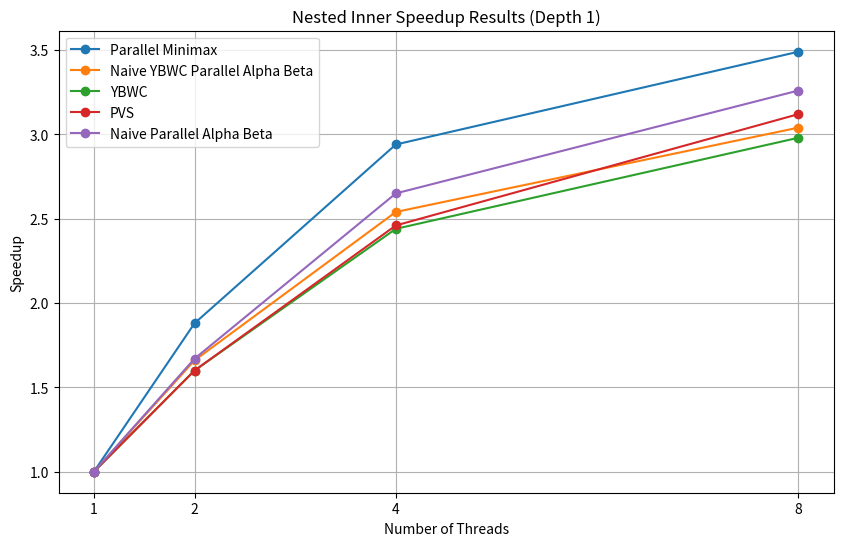
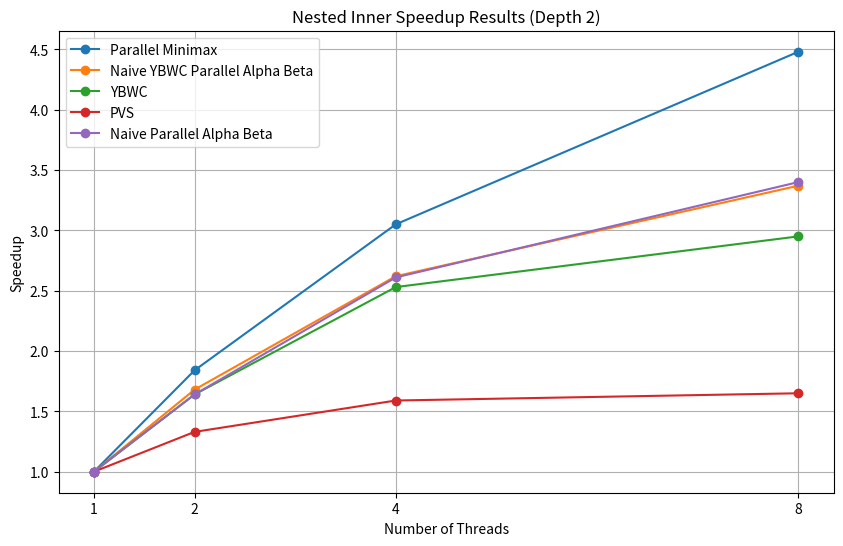
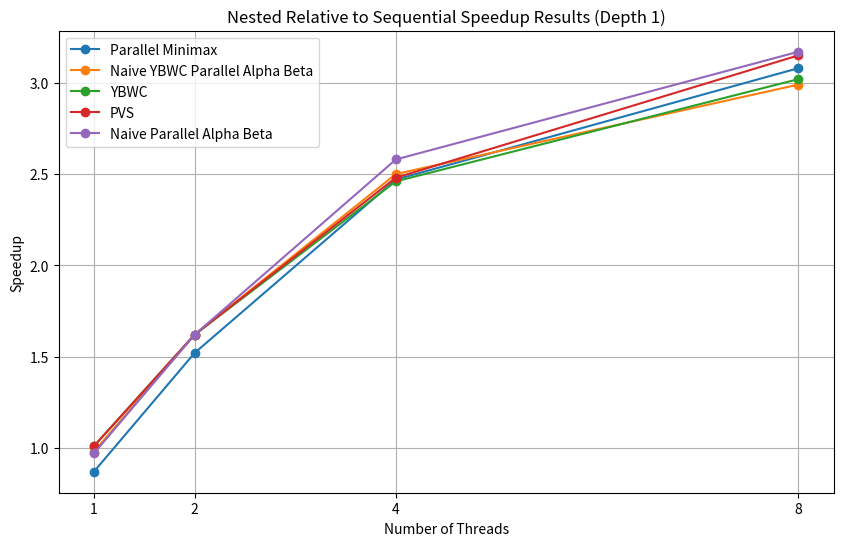
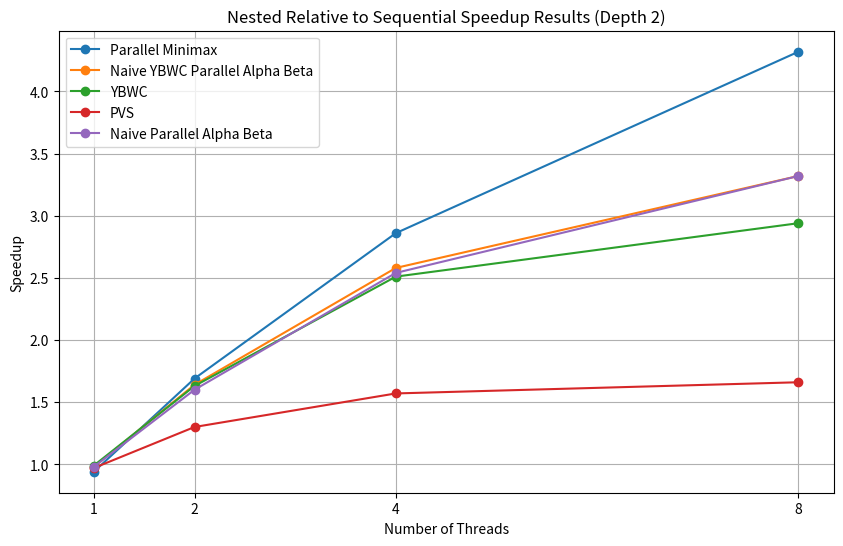

These figures' Python source, in order:
import matplotlib.pyplot as plt

# Threads remain consistent across all algorithms
threads = [1, 2, 4, 8]

# Inner Speedup Results (Depth 1)
depth1_minimax = [1.00, 1.88, 2.94, 3.49]
depth1_naive_ybwc = [1.00, 1.66, 2.54, 3.04]
depth1_ybwc = [1.00, 1.60, 2.44, 2.98]
depth1_pvs = [1.00, 1.60, 2.46, 3.12]
depth1_naive_ab = [1.00, 1.67, 2.65, 3.26]

# Inner Speedup Results (Depth 2)
depth2_minimax = [1.00, 1.84, 3.05, 4.48]
depth2_naive_ybwc = [1.00, 1.68, 2.62, 3.37]
depth2_ybwc = [1.00, 1.64, 2.53, 2.95]
depth2_pvs = [1.00, 1.33, 1.59, 1.65]
depth2_naive_ab = [1.00, 1.64, 2.61, 3.40]

# Relative to Sequential Speedup Results (Depth 1)
rel_depth1_minimax = [0.87, 1.52, 2.47, 3.08]
rel_depth1_naive_ybwc = [0.98, 1.62, 2.50, 2.99]
rel_depth1_ybwc = [1.01, 1.62, 2.46, 3.02]
rel_depth1_pvs = [1.01, 1.62, 2.48, 3.15]
rel_depth1_naive_ab = [0.97, 1.62, 2.58, 3.17]

# Relative to Sequential Speedup Results (Depth 2)
rel_depth2_minimax = [0.94, 1.69, 2.86, 4.32]
rel_depth2_naive_ybwc = [0.98, 1.64, 2.58, 3.32]
rel_depth2_ybwc = [0.99, 1.63, 2.51, 2.94]
rel_depth2_pvs = [0.97, 1.30, 1.57, 1.66]
rel_depth2_naive_ab = [0.98, 1.60, 2.54, 3.32]

# Plot Inner Speedup Results (Depth 1)
plt.figure(figsize=(10, 6))
plt.plot(threads, depth1_minimax, marker="o", label="Parallel Minimax")
plt.plot(threads, depth1_naive_ybwc, marker="o", label="Naive YBWC Parallel Alpha Beta")
plt.plot(threads, depth1_ybwc, marker="o", label="YBWC")
plt.plot(threads, depth1_pvs, marker="o", label="PVS")
plt.plot(threads, depth1_naive_ab, marker="o", label="Naive Parallel Alpha Beta")
plt.title("Nested Inner Speedup Results (Depth 1)")
plt.xlabel("Number of Threads")
plt.ylabel("Speedup")
plt.xticks(threads, threads)
plt.legend()
plt.grid(True)
plt.show()

# Plot Inner Speedup Results (Depth 2)
plt.figure(figsize=(10, 6))
plt.plot(threads, depth2_minimax, marker="o", label="Parallel Minimax")
plt.plot(threads, depth2_naive_ybwc, marker="o", label="Naive YBWC Parallel Alpha Beta")
plt.plot(threads, depth2_ybwc, marker="o", label="YBWC")
plt.plot(threads, depth2_pvs, marker="o", label="PVS")
plt.plot(threads, depth2_naive_ab, marker="o", label="Naive Parallel Alpha Beta")
plt.title("Nested Inner Speedup Results (Depth 2)")
plt.xlabel("Number of Threads")
plt.ylabel("Speedup")
plt.xticks(threads, threads)
plt.legend()
plt.grid(True)
plt.show()

# Plot Relative to Sequential Speedup Results (Depth 1)
plt.figure(figsize=(10, 6))
plt.plot(threads, rel_depth1_minimax, marker="o", label="Parallel Minimax")
plt.plot(
    threads, rel_depth1_naive_ybwc, marker="o", label="Naive YBWC Parallel Alpha Beta"
)
plt.plot(threads, rel_depth1_ybwc, marker="o", label="YBWC")
plt.plot(threads, rel_depth1_pvs, marker="o", label="PVS")
plt.plot(threads, rel_depth1_naive_ab, marker="o", label="Naive Parallel Alpha Beta")
plt.title("Nested Relative to Sequential Speedup Results (Depth 1)")
plt.xlabel("Number of Threads")
plt.ylabel("Speedup")
plt.xticks(threads, threads)
plt.legend()
plt.grid(True)
plt.show()

# Plot Relative to Sequential Speedup Results (Depth 2)
plt.figure(figsize=(10, 6))
plt.plot(threads, rel_depth2_minimax, marker="o", label="Parallel Minimax")
plt.plot(
    threads, rel_depth2_naive_ybwc, marker="o", label="Naive YBWC Parallel Alpha Beta"
)
plt.plot(threads, rel_depth2_ybwc, marker="o", label="YBWC")
plt.plot(threads, rel_depth2_pvs, marker="o", label="PVS")
plt.plot(threads, rel_depth2_naive_ab, marker="o", label="Naive Parallel Alpha Beta")
plt.title("Nested Relative to Sequential Speedup Results (Depth 2)")
plt.xlabel("Number of Threads")
plt.ylabel("Speedup")
plt.xticks(threads, threads)
plt.legend()
plt.grid(True)
plt.show()
